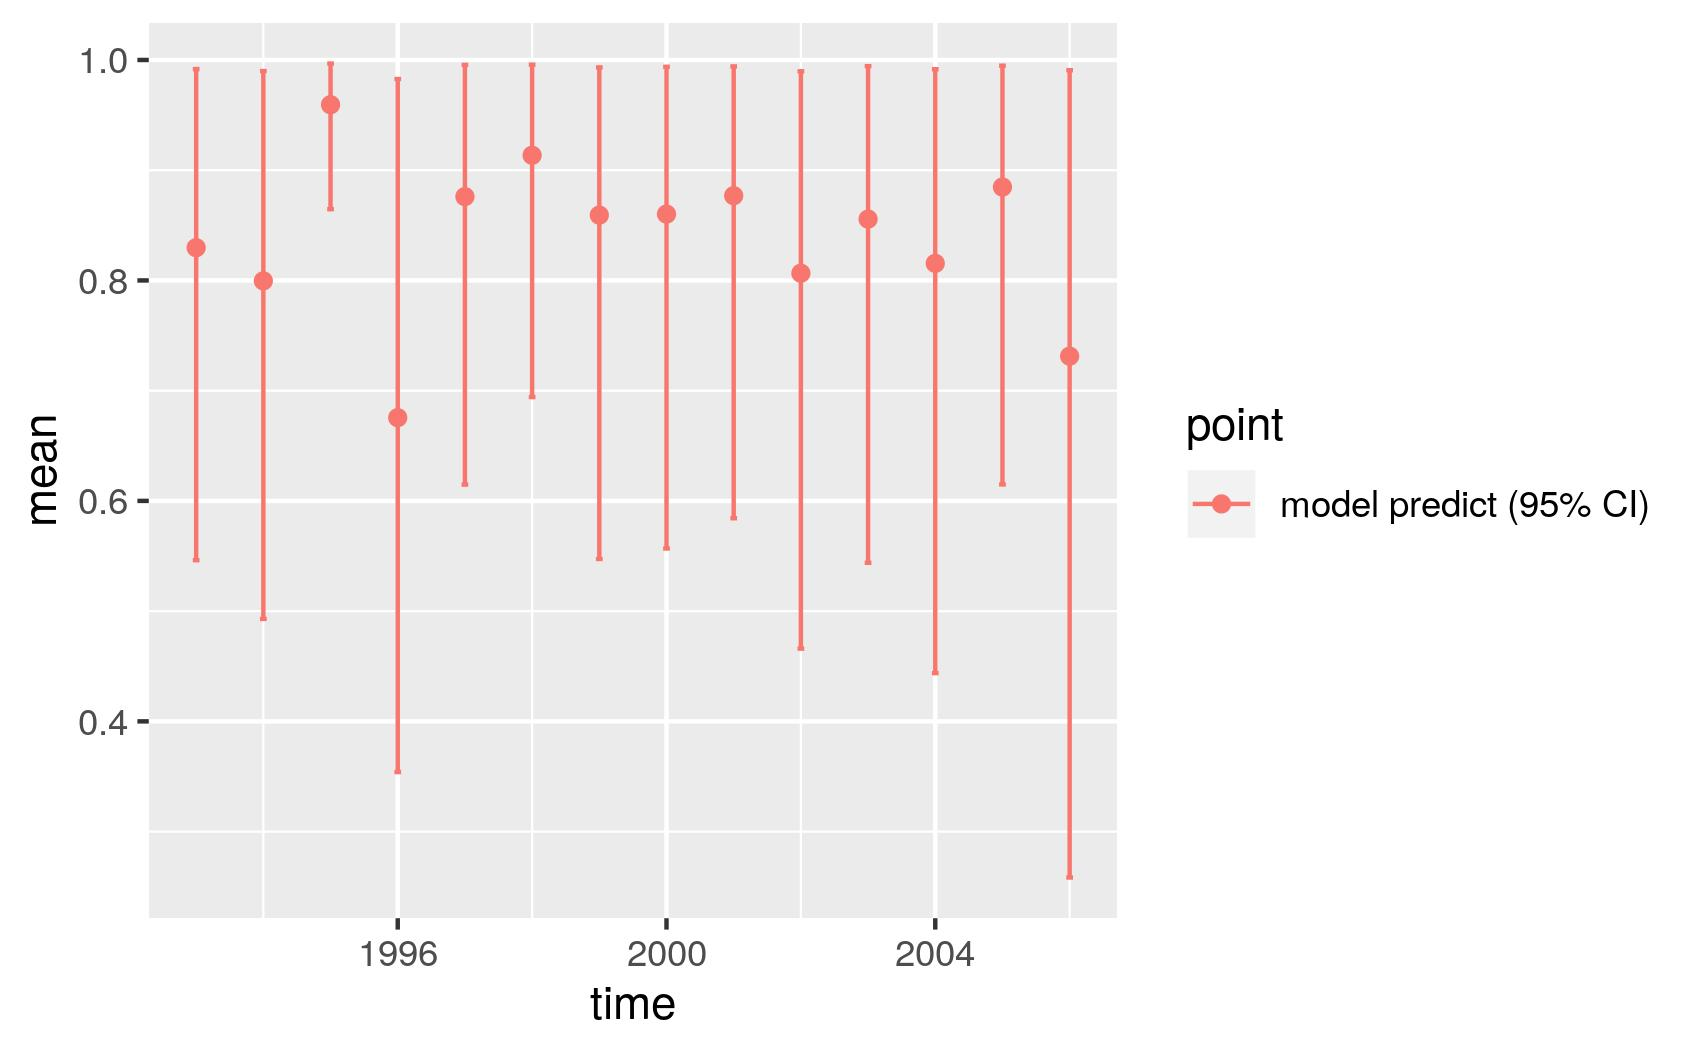

Values plotted in this chart, from the file beside it:
, point, mean, low, high, time
1, model predict (95% CI), 0.8297, 0.5462, 0.9917, 1993
2, model predict (95% CI), 0.7996, 0.4929, 0.9899, 1994
3, model predict (95% CI), 0.9594, 0.8647, 0.9968, 1995
4, model predict (95% CI), 0.6755, 0.354, 0.9827, 1996
5, model predict (95% CI), 0.876, 0.6148, 0.9956, 1997
6, model predict (95% CI), 0.9135, 0.6943, 0.9958, 1998
7, model predict (95% CI), 0.8593, 0.5473, 0.9932, 1999
8, model predict (95% CI), 0.8602, 0.5568, 0.9938, 2000
9, model predict (95% CI), 0.8769, 0.5843, 0.9941, 2001
10, model predict (95% CI), 0.8065, 0.466, 0.9897, 2002
11, model predict (95% CI), 0.8557, 0.5439, 0.9944, 2003
12, model predict (95% CI), 0.8155, 0.4438, 0.9916, 2004
13, model predict (95% CI), 0.8847, 0.6149, 0.9948, 2005
14, model predict (95% CI), 0.7313, 0.2584, 0.9907, 2006
